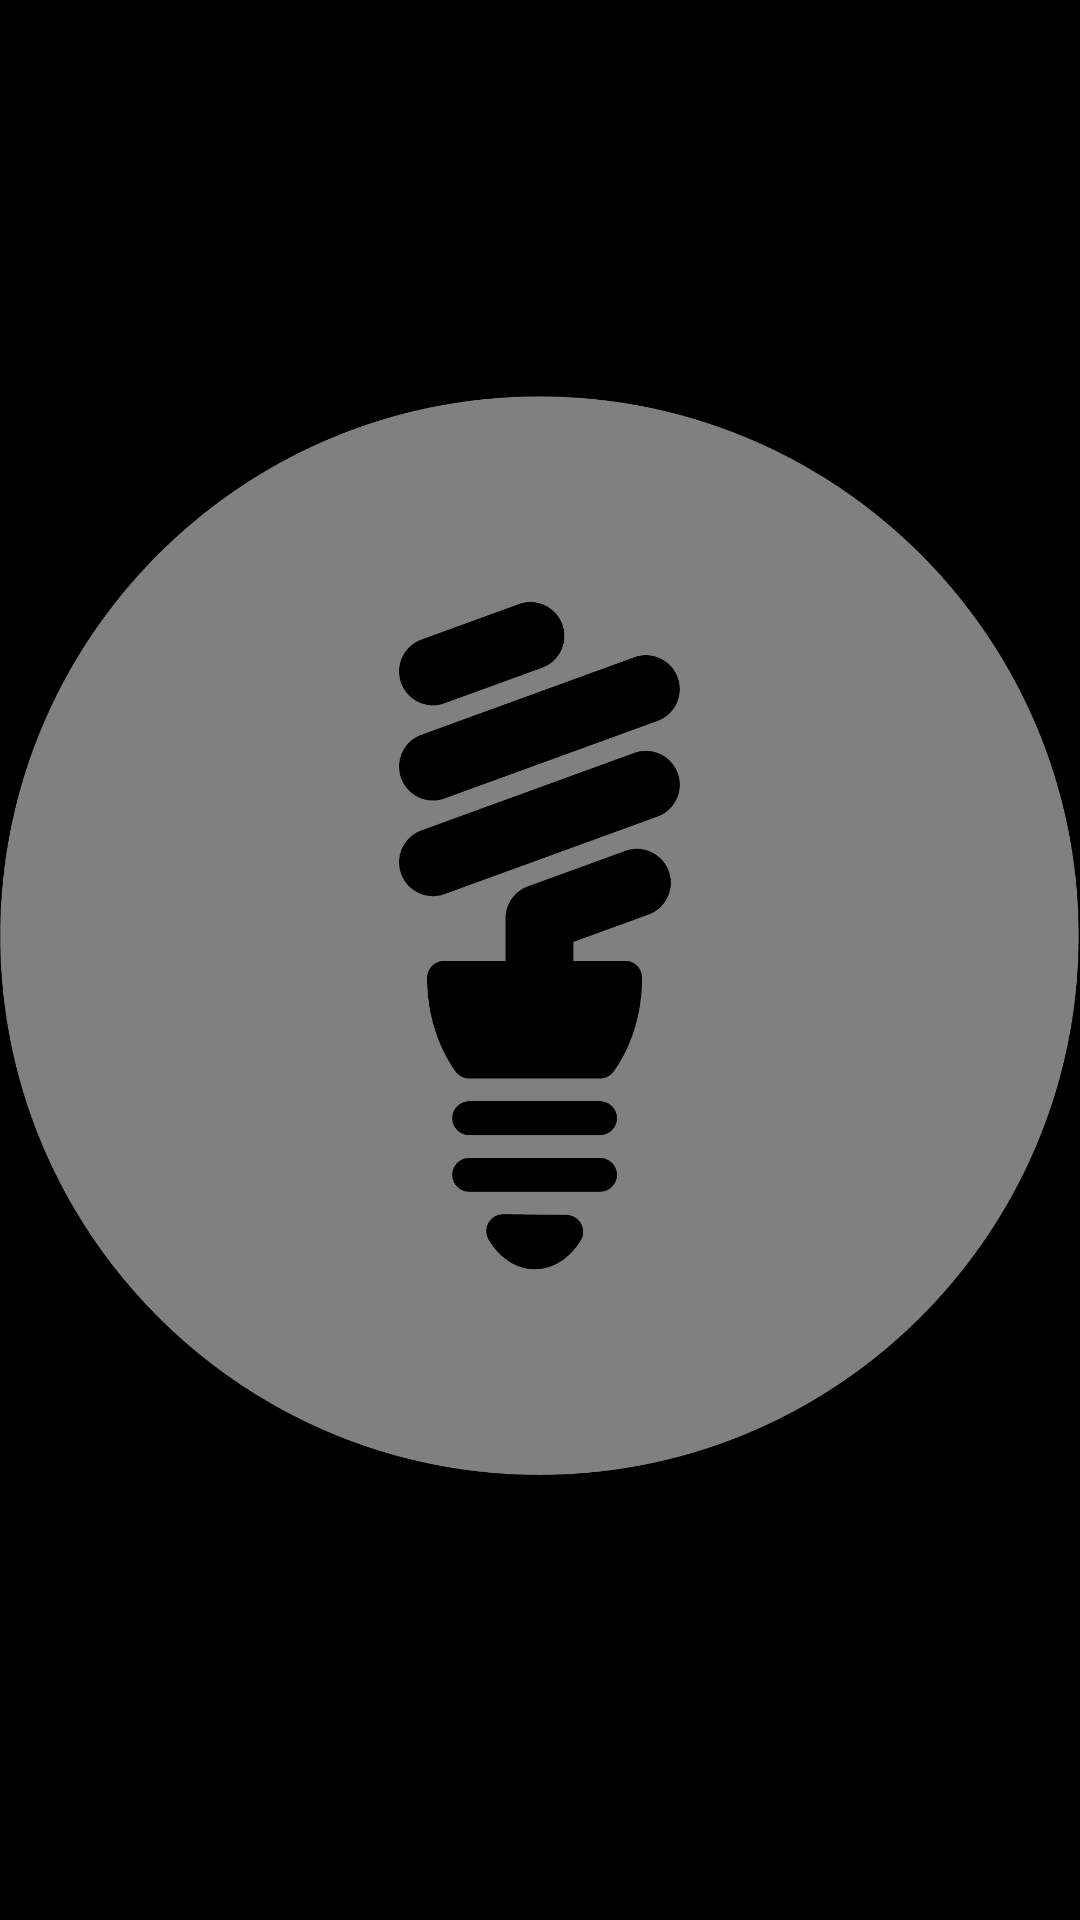

Android layout source for this screen:
<!-- AndroidManifest.xml: application theme AppTheme -->
<!-- res/layout/widget.xml -->
<?xml version="1.0" encoding="utf-8"?>
<LinearLayout android:gravity="center" android:id="@id/main" android:layout_width="fill_parent" android:layout_height="fill_parent" android:baselineAligned="false"
  xmlns:android="http://schemas.android.com/apk/res/android">
    <LinearLayout android:orientation="vertical" android:id="@id/btn" android:focusable="true" android:clickable="true" android:layout_width="0.0dip" android:layout_height="fill_parent" android:layout_weight="1.0">
        <ImageView android:id="@id/img_torch" android:layout_width="fill_parent" android:layout_height="0.0dip" android:src="@drawable/ic_appwidget_torch_off" android:scaleType="centerInside" android:layout_weight="1.0" />
        <TextView android:textSize="11.0sp" android:textStyle="normal" android:textColor="@color/text_color" android:gravity="center" android:id="@id/ind_text" android:layout_width="fill_parent" android:layout_height="16.0dip" android:scaleType="fitXY" />
    </LinearLayout>
</LinearLayout>
<!-- resources referenced by this layout -->
<resources>
  <color name="text_color">#ffffffff</color>
  <!-- drawable ic_appwidget_torch_off: png bitmap (drawable-nodpi, 26115 bytes) -->
  <style name="AppTheme" parent="@*android:style/Theme.Holo">
          <item name="android:actionBarStyle">@style/TorchActionBar</item>
      </style>
  <style name="TorchActionBar" parent="@*android:style/Widget.Holo.ActionBar">
          <item name="android:background">@color/actionbar_background</item>
      </style>
  <color name="actionbar_background">#00000000</color>
</resources>
